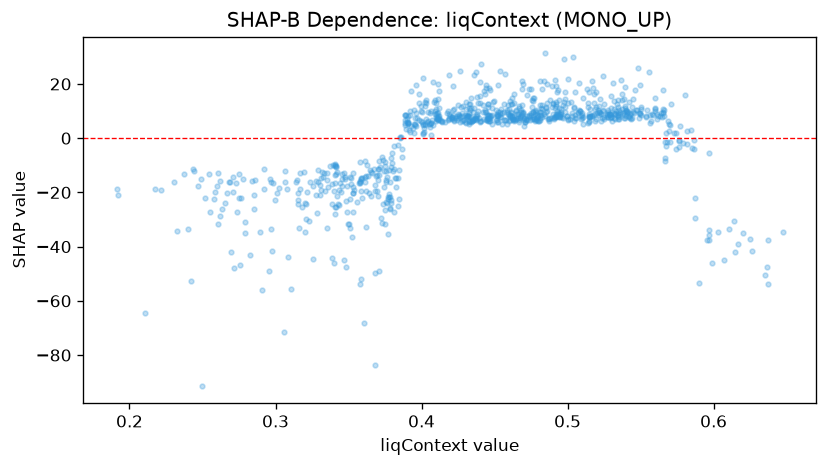

Data behind this chart, as committed beside it:
feature_value, shap_value
0.4468, 17.94
0.4758, 11.6
0.467, 12.03
0.443, 17.23
0.3576, -16.45
0.2546, -13.14
0.438, 15.26
0.377, -21.66
0.4324, 6.032
0.4092, 8.976
0.3208, -29.64
0.446, 18.49
0.3406, -13.76
0.5, 6.594
0.5108, 5.387
0.5182, 8.645
0.4564, 6.837
0.3726, -6.843
0.3582, -8.871
0.4024, 4.772
0.361, -8.317
0.2218, -19.17
0.3194, -12.65
0.4914, 7.692
0.455, 5.34
0.515, 6.384
0.4116, 6.707
0.4678, 10.22
0.4106, 7.006
0.4518, 6.069
0.4446, 6.901
0.4384, 10.13
0.573, 1.915
0.5328, 7.235
0.4808, 6.731
0.51, 9.356
0.4508, 6.789
0.385, 0.1552
0.4028, 14.23
0.4692, 20.09
0.433, 12.64
0.4386, 12.92
0.371, -8.51
0.4766, 9.656
0.267, -20.33
0.4206, 7.001
0.5082, 9.915
0.3472, -12.95
0.2604, -12.85
0.4244, 8.082
0.5694, 5.358
0.3068, -11.99
0.4186, 7.003
0.3396, -9.791
0.391, 5.167
0.5316, 9.246
0.5492, 7.571
0.3814, -11.48
0.4332, 6.391
0.5652, 9.776
... 834 more rows
